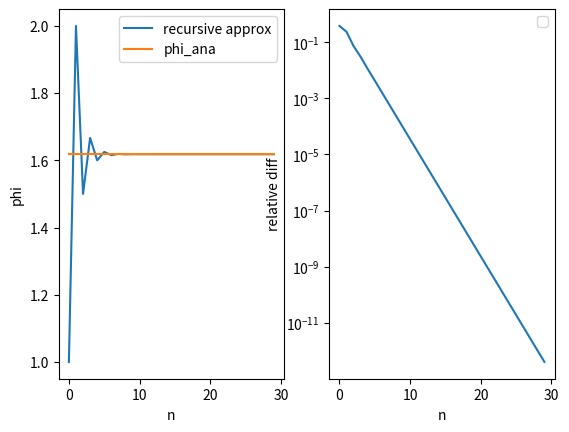

This chart was generated by the following Python code:
#!/usr/bin/env python3

# =======================================
# Compute the golden ratio recursively.
#
# Here we compute it using more and more
# recursions and look at how well it
# approximates the actual value.
# =======================================

from matplotlib import pyplot as plt
import numpy as np


# Actual, analytical value
phi_ana = (1. + np.sqrt(5.)) * 0.5



def phi(n):
    """
    Computes the golden ratio phi recursively using n recursions.
    """

    if n == 0:
        return 1.;

    return 1. + 1. / (phi(n - 1))


nlist = []
philist = []
difflist = []

for n in range(30):
    p = phi(n)
    nlist.append(n)
    philist.append(p)
    difflist.append(np.abs((phi_ana - p)/ phi_ana))



plt.figure()
plt.subplot(121)
plt.plot(nlist, philist, label="recursive approx")
plt.plot([nlist[0], nlist[-1]], [phi_ana, phi_ana], label="phi_ana")
plt.legend()
plt.xlabel("n")
plt.ylabel("phi")

plt.subplot(122)
plt.semilogy(nlist, difflist)
plt.legend()
plt.xlabel("n")
plt.ylabel("relative diff")


plt.show()
